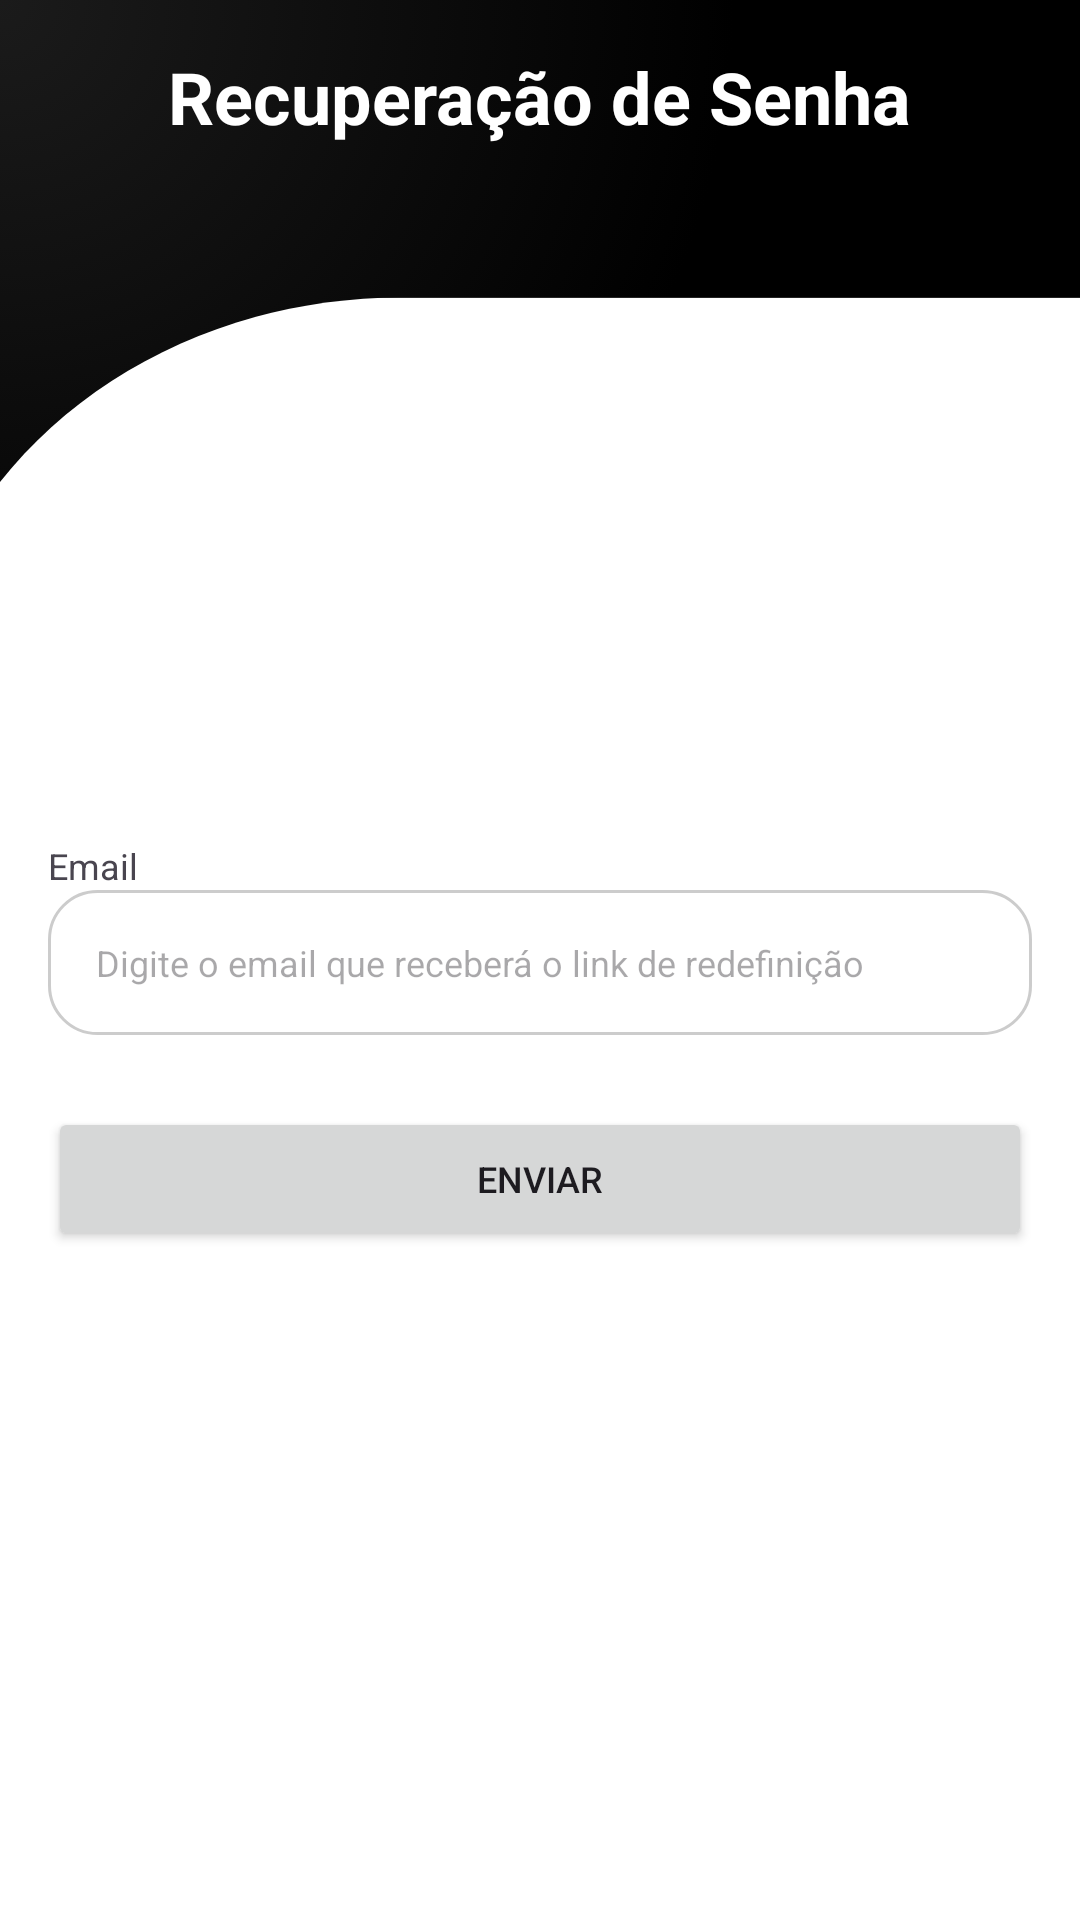

Here is an Android app screen rendered from its layout file. Give the layout XML and the strings, colors and styles it references.
<!-- AndroidManifest.xml: application theme Theme.SalvadorTech -->
<!-- res/layout/activity_esqueceu_senha.xml -->
<?xml version="1.0" encoding="utf-8"?>
<LinearLayout xmlns:android="http://schemas.android.com/apk/res/android"
    android:layout_width="match_parent"
    android:layout_height="match_parent"
    android:orientation="vertical"
    android:padding="16dp"
    android:background="@drawable/background">

    <TextView
        android:id="@+id/title_salvador_tech"
        android:layout_width="wrap_content"
        android:layout_height="wrap_content"
        android:text="Recuperação de Senha"
        android:textSize="24sp"
        android:textStyle="bold"
        android:layout_gravity="center"
        android:textColor="@color/white"
        android:layout_marginBottom="32dp"/>

    <TextView
        android:id="@+id/label_email"
        android:layout_width="wrap_content"
        android:layout_height="wrap_content"
        android:text="Email"
        android:layout_marginTop="200dp"
        android:textSize="12sp"/>

    <EditText
        android:id="@+id/input_email_redefinir"
        android:layout_width="match_parent"
        android:layout_height="wrap_content"
        android:hint="Digite o email que receberá o link de redefinição"
        android:background="@drawable/rounded_edit_text"
        android:padding="16dp"
        android:minHeight="48dp"
        android:textSize="12sp"/>

    <Button
        android:id="@+id/button_redefinir"
        android:layout_width="match_parent"
        android:layout_height="wrap_content"
        android:text="Enviar"
        android:layout_marginTop="24dp"
        android:textSize="12sp"/>

</LinearLayout>
<!-- resources referenced by this layout -->
<resources>
  <color name="white">#FFFFFF</color>
  <!-- drawable background: png bitmap (drawable, 44993 bytes) -->
  <!-- drawable rounded_edit_text (drawable) -->
  <?xml version="1.0" encoding="utf-8"?>
  <shape xmlns:android="http://schemas.android.com/apk/res/android"
      android:shape="rectangle">
      <solid android:color="#FFFFFF"/> 
      <corners android:radius="16dp"/> 
      <stroke
          android:width="1dp"
          android:color="#CCCCCC"/> 
      <padding
          android:left="8dp"
          android:top="8dp"
          android:right="8dp"
          android:bottom="8dp"/> 
  </shape>
  <style name="Theme.SalvadorTech" parent="Base.Theme.SalvadorTech" />
  <style name="Base.Theme.SalvadorTech" parent="Theme.Material3.DayNight.NoActionBar">
          
          
      </style>
</resources>
